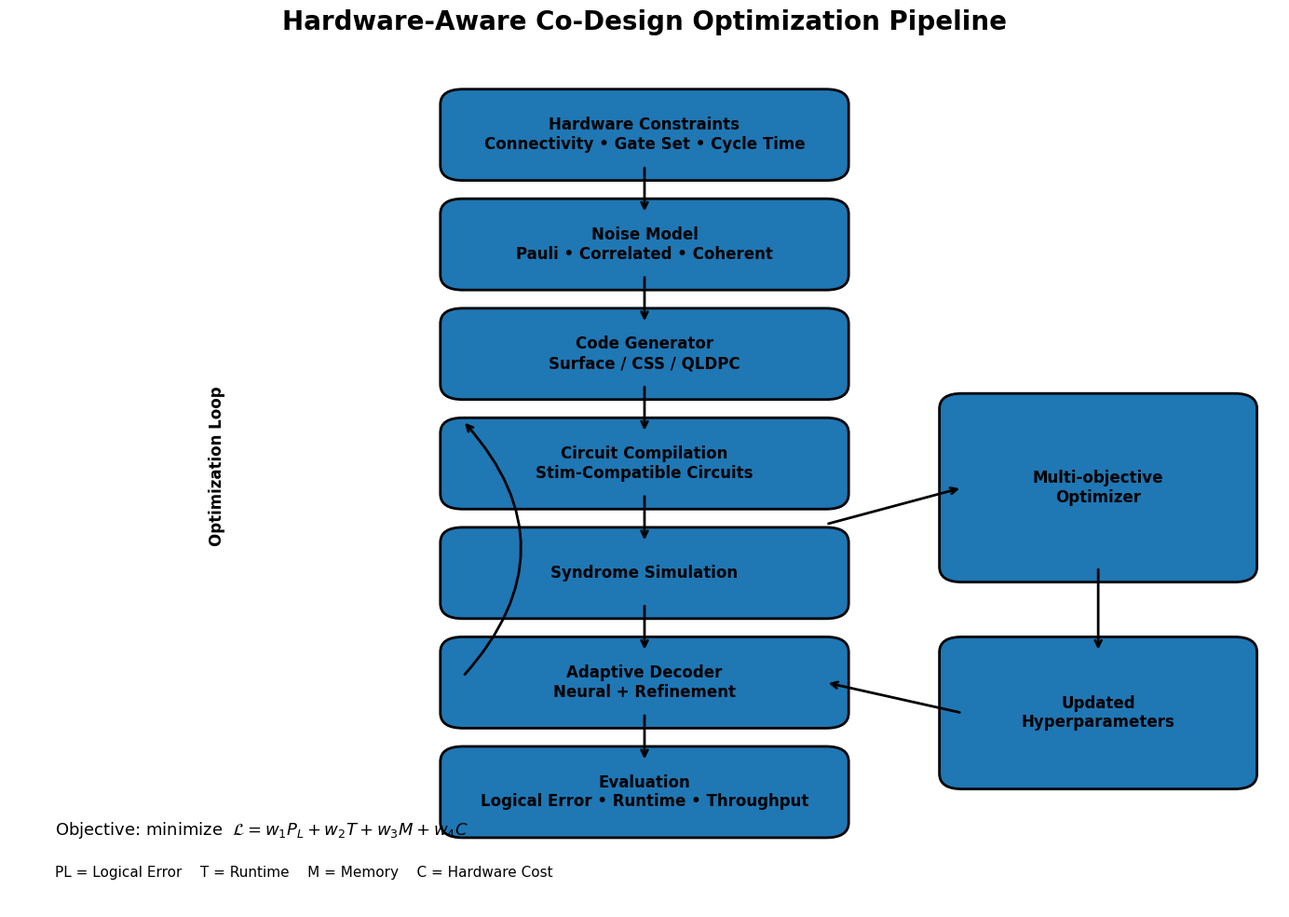

Reproduce this figure in Python. (Note: this script raises an exception after producing the figure.)
#!/usr/bin/env python3
"""
Figure 12
Hardware-Aware Co-Design Optimization Pipeline

Outputs:
    figures/figure12_pipeline.png
    figures/figure12_pipeline.pdf
"""

import matplotlib.pyplot as plt
from matplotlib.patches import FancyBboxPatch

plt.rcParams.update({
    "font.family": "DejaVu Sans",
    "font.size": 12
})

fig, ax = plt.subplots(figsize=(14, 10))
ax.set_xlim(0, 14)
ax.set_ylim(0, 14)
ax.axis("off")


def box(x, y, w, h, text):
    rect = FancyBboxPatch(
        (x, y),
        w,
        h,
        boxstyle="round,pad=0.25",
        linewidth=2
    )
    ax.add_patch(rect)

    ax.text(
        x + w/2,
        y + h/2,
        text,
        ha="center",
        va="center",
        fontsize=12,
        weight="bold"
    )


def arrow(x1, y1, x2, y2):
    ax.annotate(
        "",
        xy=(x2, y2),
        xytext=(x1, y1),
        arrowprops=dict(
            arrowstyle="->",
            lw=2
        )
    )


# -------------------------------------------------
# Pipeline
# -------------------------------------------------

box(5.0, 12.2, 4.0, 1.0,
    "Hardware Constraints\nConnectivity • Gate Set • Cycle Time")

box(5.0, 10.4, 4.0, 1.0,
    "Noise Model\nPauli • Correlated • Coherent")

box(5.0, 8.6, 4.0, 1.0,
    "Code Generator\nSurface / CSS / QLDPC")

box(5.0, 6.8, 4.0, 1.0,
    "Circuit Compilation\nStim-Compatible Circuits")

box(5.0, 5.0, 4.0, 1.0,
    "Syndrome Simulation")

box(5.0, 3.2, 4.0, 1.0,
    "Adaptive Decoder\nNeural + Refinement")

box(5.0, 1.4, 4.0, 1.0,
    "Evaluation\nLogical Error • Runtime • Throughput")


# -------------------------------------------------
# Vertical arrows
# -------------------------------------------------

arrow(7.0, 12.2, 7.0, 11.4)
arrow(7.0, 10.4, 7.0, 9.6)
arrow(7.0, 8.6, 7.0, 7.8)
arrow(7.0, 6.8, 7.0, 6.0)
arrow(7.0, 5.0, 7.0, 4.2)
arrow(7.0, 3.2, 7.0, 2.4)


# -------------------------------------------------
# Optimization block
# -------------------------------------------------

box(10.5, 5.6, 3.0, 2.6,
    "Multi-objective\nOptimizer")

arrow(9.0, 6.3, 10.5, 6.9)

box(10.5, 2.2, 3.0, 2.0,
    "Updated\nHyperparameters")

arrow(12.0, 5.6, 12.0, 4.2)

arrow(10.5, 3.2, 9.0, 3.7)


# -------------------------------------------------
# Feedback loop
# -------------------------------------------------

ax.annotate(
    "",
    xy=(5.0, 8.0),
    xytext=(5.0, 3.8),
    arrowprops=dict(
        arrowstyle="->",
        lw=2,
        connectionstyle="arc3,rad=0.45"
    )
)

ax.text(
    2.2,
    6.0,
    "Optimization Loop",
    rotation=90,
    fontsize=12,
    weight="bold"
)

# -------------------------------------------------
# Objective function
# -------------------------------------------------

ax.text(
    0.5,
    1.2,
    r"Objective: minimize  "
    r"$\mathcal{L}=w_1P_L+w_2T+w_3M+w_4C$",
    fontsize=13
)

ax.text(
    0.5,
    0.5,
    "PL = Logical Error    T = Runtime    M = Memory    C = Hardware Cost",
    fontsize=11
)

plt.title(
    "Hardware-Aware Co-Design Optimization Pipeline",
    fontsize=20,
    weight="bold",
    pad=20
)

plt.tight_layout()

plt.savefig(
    "figures/figure12_pipeline.png",
    dpi=600,
    bbox_inches="tight"
)

plt.savefig(
    "figures/figure12_pipeline.pdf",
    bbox_inches="tight"
)

print("Figure 12 saved successfully.")
